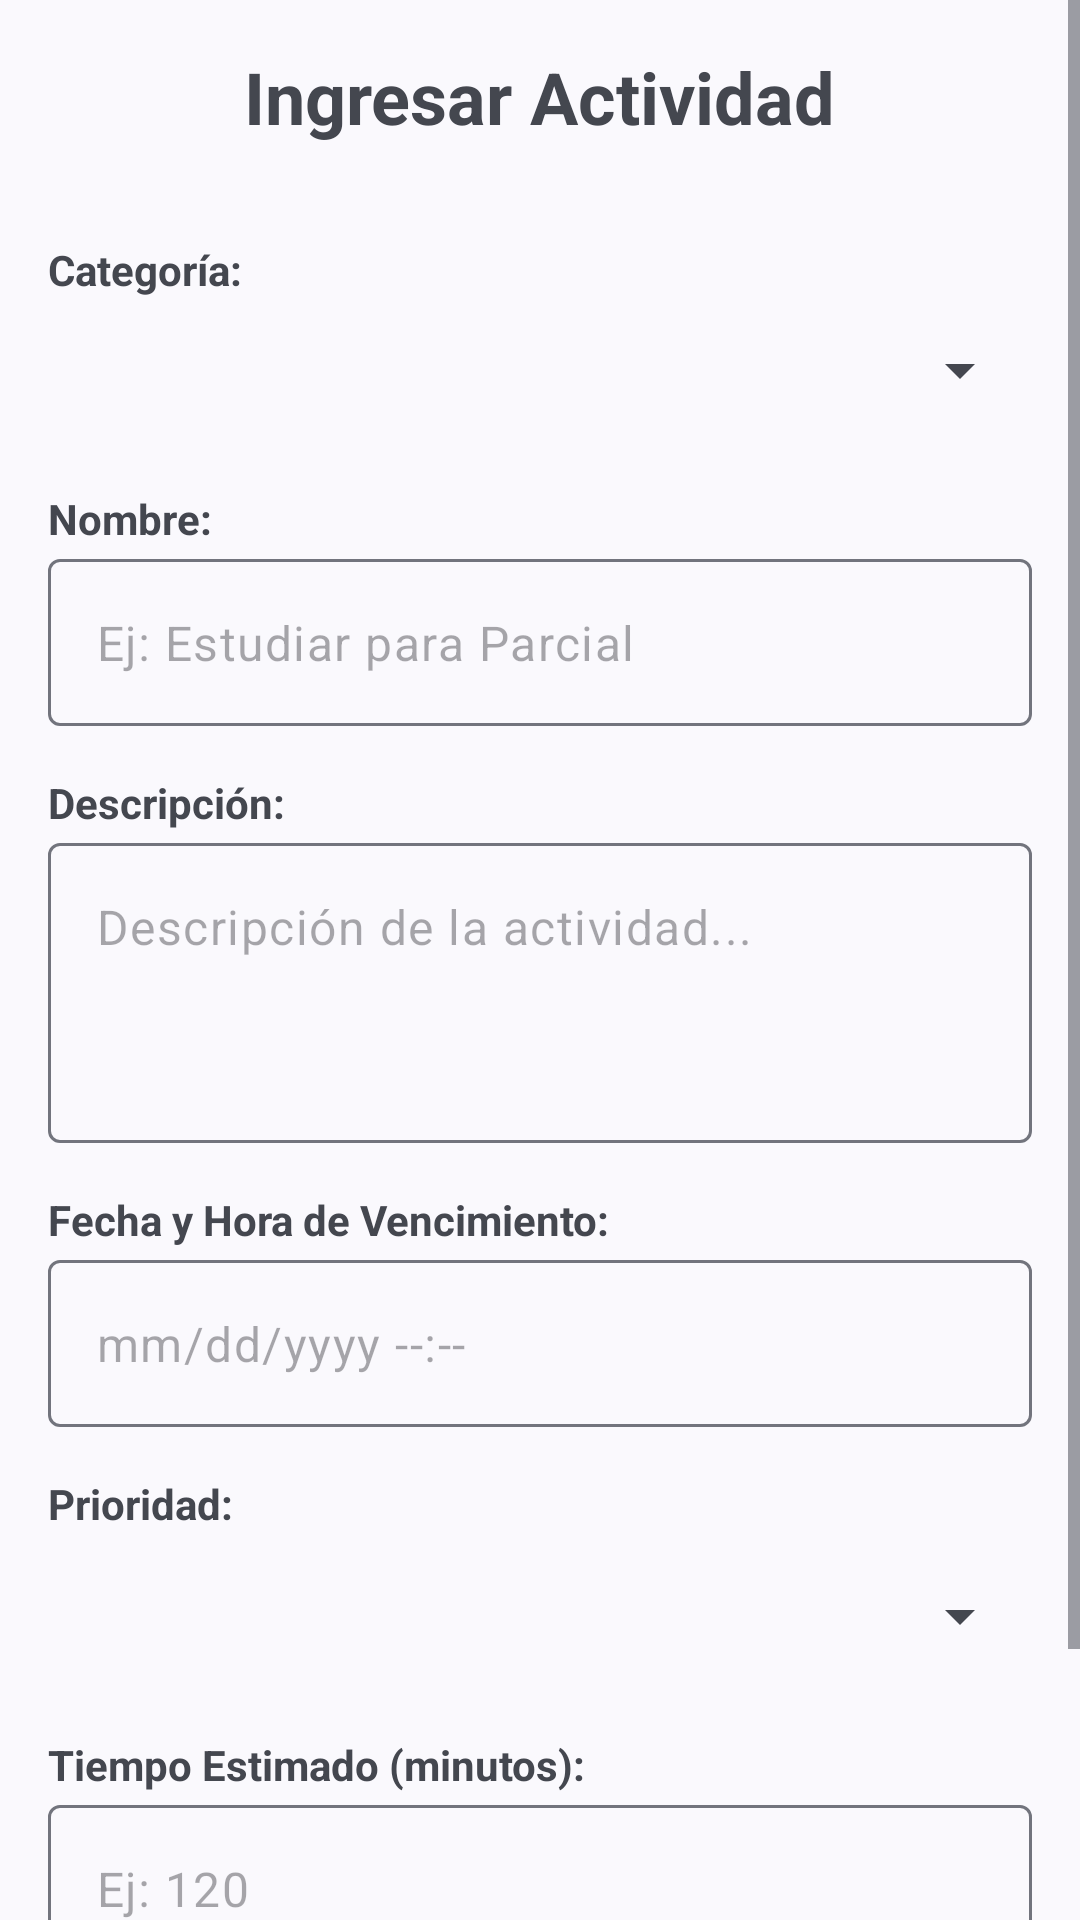

The Android layout XML behind this screen, and the referenced resources:
<!-- AndroidManifest.xml: application theme Base.Theme.MyApplication -->
<!-- res/layout/activity_actividad_ingresar_actividad.xml -->
<?xml version="1.0" encoding="utf-8"?>
<ScrollView
    xmlns:android="http://schemas.android.com/apk/res/android"
    xmlns:app="http://schemas.android.com/apk/res-auto"
    xmlns:tools="http://schemas.android.com/tools"
    android:layout_width="match_parent"
    android:layout_height="match_parent"
    tools:context=".vista.actividad.IngresarActividad"
    android:fillViewport="true"
    android:fitsSystemWindows="true">

    <LinearLayout
        android:layout_width="match_parent"
        android:layout_height="wrap_content"
        android:orientation="vertical"
        android:paddingHorizontal="16dp">

        <TextView
            android:id="@+id/tv_titulo"
            android:layout_width="wrap_content"
            android:layout_height="wrap_content"
            android:layout_gravity="center_horizontal"
            android:layout_marginTop="16dp"
            android:layout_marginBottom="16dp"
            android:text="Ingresar Actividad"
            android:textSize="24sp"
            android:textStyle="bold" />

        <TextView
            android:id="@+id/tv_categoria"
            android:layout_width="wrap_content"
            android:layout_height="wrap_content"
            android:text="Categoría:"
            android:textStyle="bold"
            android:layout_marginTop="16dp" />

    <Spinner
        android:id="@+id/spinner_categoria"
        android:layout_width="match_parent"
        android:layout_height="wrap_content"
        android:minHeight="48dp"
        android:spinnerMode="dropdown" />

    <TextView
        android:id="@+id/tv_tipo"
        android:layout_width="wrap_content"
        android:layout_height="wrap_content"
        android:text="Tipo:"
        android:textStyle="bold"
        android:layout_marginTop="16dp"
        android:visibility="gone" />

    <Spinner
        android:id="@+id/spinner_tipo"
        android:layout_width="match_parent"
        android:layout_height="wrap_content"
        android:minHeight="48dp"
        android:visibility="gone"
        android:spinnerMode="dropdown" />

    <TextView
        android:id="@+id/tv_asignatura"
        android:layout_width="wrap_content"
        android:layout_height="wrap_content"
        android:text="Asignatura:"
        android:textStyle="bold"
        android:layout_marginTop="16dp"
        android:visibility="gone" />

    <com.google.android.material.textfield.TextInputLayout
        android:id="@+id/til_asignatura"
        style="@style/Widget.Material3.TextInputLayout.OutlinedBox"
        android:layout_width="match_parent"
        android:layout_height="wrap_content"
        android:visibility="gone"
        app:hintEnabled="false" >

        <com.google.android.material.textfield.TextInputEditText
            android:id="@+id/et_asignatura"
            android:layout_width="match_parent"
            android:layout_height="wrap_content"
            android:hint="Ej: POO"
            android:inputType="textCapSentences"
            />
    </com.google.android.material.textfield.TextInputLayout>


    <TextView
        android:id="@+id/tv_nombre"
        android:layout_width="wrap_content"
        android:layout_height="wrap_content"
        android:text="Nombre:"
        android:textStyle="bold"
        android:layout_marginTop="16dp"
        android:layout_marginBottom="4dp"/>

    <com.google.android.material.textfield.TextInputLayout
        android:id="@+id/til_nombre"
        style="@style/Widget.Material3.TextInputLayout.OutlinedBox"
        android:layout_width="match_parent"
        android:layout_height="wrap_content"
        app:hintEnabled="false">

        <com.google.android.material.textfield.TextInputEditText
            android:id="@+id/et_nombre"
            android:layout_width="match_parent"
            android:layout_height="wrap_content"
            android:hint="Ej: Estudiar para Parcial"
            android:inputType="textCapSentences" />
    </com.google.android.material.textfield.TextInputLayout>

    <TextView
        android:id="@+id/tv_descripcion"
        android:layout_width="wrap_content"
        android:layout_height="wrap_content"
        android:text="Descripción:"
        android:textStyle="bold"
        android:layout_marginTop="16dp"
        android:layout_marginBottom="4dp"/>

    <com.google.android.material.textfield.TextInputLayout
        android:id="@+id/til_descripcion"
        style="@style/Widget.Material3.TextInputLayout.OutlinedBox"
        android:layout_width="match_parent"
        android:layout_height="wrap_content"
        app:hintEnabled="false">

        <com.google.android.material.textfield.TextInputEditText
            android:id="@+id/et_descripcion"
            android:layout_width="match_parent"
            android:layout_height="100dp"
            android:gravity="top"
            android:hint="Descripción de la actividad..."
            android:inputType="textMultiLine" />
    </com.google.android.material.textfield.TextInputLayout>

    <TextView
        android:id="@+id/tv_fecha_hora"
        android:layout_width="wrap_content"
        android:layout_height="wrap_content"
        android:text="Fecha y Hora de Vencimiento:"
        android:textStyle="bold"
        android:layout_marginTop="16dp"
        android:layout_marginBottom="4dp"
        />

    <com.google.android.material.textfield.TextInputLayout
        android:id="@+id/til_fecha_hora"
        style="@style/Widget.Material3.TextInputLayout.OutlinedBox.ExposedDropdownMenu"
        android:layout_width="match_parent"
        android:layout_height="wrap_content"
        app:endIconMode="custom"
        app:hintEnabled="false"
        app:endIconDrawable="@drawable/calendar_add_on_24px" >

        <AutoCompleteTextView
            android:id="@+id/et_fecha_hora"
            android:layout_width="match_parent"
            android:layout_height="wrap_content"
            android:hint="mm/dd/yyyy --:--"
            android:focusable="false"
            android:clickable="true"
            android:inputType="none" />
    </com.google.android.material.textfield.TextInputLayout>

    <TextView
        android:id="@+id/tv_prioridad"
        android:layout_width="wrap_content"
        android:layout_height="wrap_content"
        android:text="Prioridad:"
        android:textStyle="bold"
        android:layout_marginTop="16dp"
        android:layout_marginBottom="4dp"/>

    <Spinner
        android:id="@+id/spinner_prioridad"
        android:layout_width="match_parent"
        android:layout_height="wrap_content"
        android:minHeight="48dp"
        android:spinnerMode="dropdown" />

    <TextView
        android:id="@+id/tv_tiempo_estimado"
        android:layout_width="wrap_content"
        android:layout_height="wrap_content"
        android:text="Tiempo Estimado (minutos):"
        android:textStyle="bold"
        android:layout_marginTop="16dp"
        android:layout_marginBottom="4dp"/>

    <com.google.android.material.textfield.TextInputLayout
        android:id="@+id/til_tiempo_estimado"
        style="@style/Widget.Material3.TextInputLayout.OutlinedBox"
        android:layout_width="match_parent"
        android:layout_height="wrap_content"
        app:hintEnabled="false" >

        <com.google.android.material.textfield.TextInputEditText
            android:id="@+id/et_tiempo_estimado"
            android:layout_width="match_parent"
            android:layout_height="wrap_content"
            android:hint="Ej: 120"
            android:inputType="number"/>
    </com.google.android.material.textfield.TextInputLayout>

    <TextView
        android:id="@+id/tv_lugar"
        android:layout_width="wrap_content"
        android:layout_height="wrap_content"
        android:text="Lugar (Opcional):"
        android:textStyle="bold"
        android:layout_marginTop="16dp"
        android:visibility="gone" />

    <com.google.android.material.textfield.TextInputLayout
        android:id="@+id/til_lugar"
        style="@style/Widget.Material3.TextInputLayout.OutlinedBox"
        android:layout_width="match_parent"
        android:layout_height="wrap_content"
        android:visibility="gone"
        app:hintEnabled="false">

        <com.google.android.material.textfield.TextInputEditText
            android:id="@+id/et_lugar"
            android:layout_width="match_parent"
            android:layout_height="wrap_content"
            android:hint="Ej: Biblioteca, Casa, Aula 203"
            android:inputType="textCapSentences" />
    </com.google.android.material.textfield.TextInputLayout>

    <LinearLayout
        android:layout_width="match_parent"
        android:layout_height="wrap_content"
        android:orientation="horizontal"
        android:layout_marginTop="16dp"
        android:layout_marginBottom="16dp"
        android:gravity="center">

        <Button
            android:id="@+id/btn_guardar"
            android:layout_width="wrap_content"
            android:layout_height="56dp"
            android:layout_weight="1"
            android:layout_marginEnd="8dp"
            android:backgroundTint="@color/verdePrimary"
            android:text="Guardar"
            android:textColor="@color/verdePrimaryOn" />

        <Button
            android:id="@+id/btn_cancelar"
            android:layout_width="wrap_content"
            android:layout_height="56dp"
            android:layout_weight="1"
            android:layout_marginStart="8dp"
            android:text="Cancelar"
            android:backgroundTint="?attr/colorError"
            android:textColor="?attr/colorOnError"/>

    </LinearLayout>

</LinearLayout>
</ScrollView>
<!-- resources referenced by this layout -->
<resources>
  <color name="verdePrimary">#2E7D32</color>
  <color name="verdePrimaryOn">#ffffff</color>
  <style name="Base.Theme.MyApplication" parent="Theme.Material3.DynamicColors.DayNight.NoActionBar">
          
          
          <item name="android:navigationBarColor">@android:color/transparent</item>
          <item name="android:statusBarColor">@android:color/transparent</item>
          <item name="android:windowLightStatusBar">true</item>
          <item name="android:windowAnimationStyle">@style/AnimacionPersonalizada</item>
  
      </style>
  <style name="AnimacionPersonalizada" parent="@android:style/Animation.Activity">
  
          <item name="android:activityCloseExitAnimation">@android:anim/slide_out_right</item>
          <item name="android:activityCloseEnterAnimation">@null</item>
      </style>
</resources>
